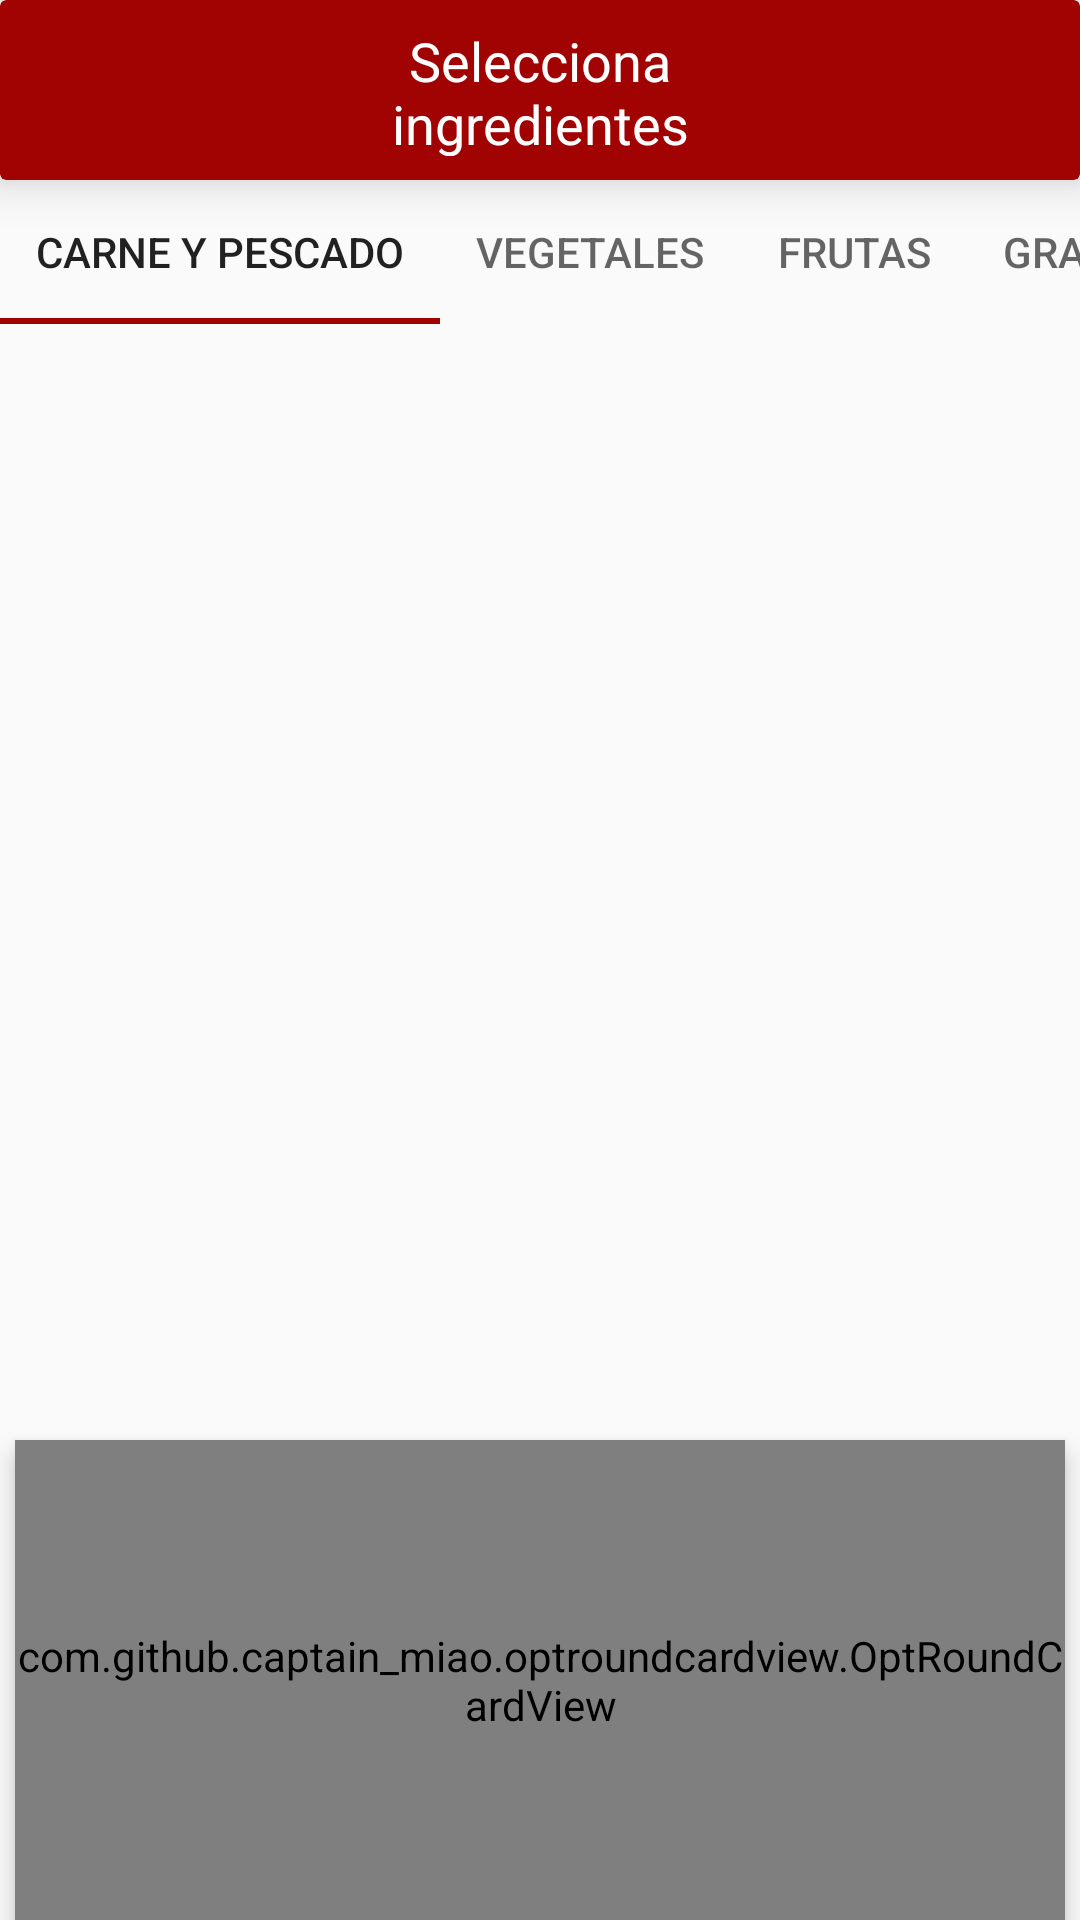

This screen was rendered from an Android layout file. Write that file and the resources it references.
<!-- AndroidManifest.xml: application theme AppTheme -->
<!-- res/layout/seleccion_ingredientes.xml -->
<?xml version="1.0" encoding="utf-8"?>
<androidx.constraintlayout.motion.widget.MotionLayout xmlns:android="http://schemas.android.com/apk/res/android"
    xmlns:app="http://schemas.android.com/apk/res-auto"
    android:layout_width="match_parent"
    android:layout_height="match_parent">
    <androidx.cardview.widget.CardView
        android:id="@+id/cardView2"
        android:layout_width="match_parent"
        android:layout_height="60dp"
        app:cardBackgroundColor="@color/loginbutpress"
        app:cardElevation="10dp"
        app:layout_constraintStart_toStartOf="parent"
        app:layout_constraintTop_toTopOf="parent">

        <TextView
            android:id="@+id/categoriaTitleTV"
            android:layout_width="104dp"
            android:layout_height="44dp"
            android:layout_gravity="center"
            android:gravity="center"
            android:text="Selecciona ingredientes"
            android:textColor="@color/light_blanco_detail"
            android:textSize="18sp" />
    </androidx.cardview.widget.CardView>


    <HorizontalScrollView
        android:id="@+id/horizontalScrollView"
        android:layout_width="wrap_content"
        android:layout_height="wrap_content"
        android:fadeScrollbars="false"
        android:scrollbarAlwaysDrawHorizontalTrack="false"
        android:scrollbarAlwaysDrawVerticalTrack="false"
        android:scrollbarStyle="outsideInset"
        android:scrollbars="none"
        app:layout_constraintStart_toStartOf="parent"
        app:layout_constraintTop_toBottomOf="@+id/cardView2">

        <com.google.android.material.tabs.TabLayout
            android:id="@+id/seleccionIngredientesTabLayout"
            android:layout_width="wrap_content"
            android:layout_height="match_parent"
            android:nestedScrollingEnabled="true"
            android:persistentDrawingCache="scrolling"
            android:scrollbars="horizontal">

            <com.google.android.material.tabs.TabItem
                android:id="@+id/id1"
                android:layout_width="100dp"
                android:layout_height="wrap_content"
                android:text="CARNE Y PESCADO"></com.google.android.material.tabs.TabItem>

            <com.google.android.material.tabs.TabItem
                android:id="@+id/id2"
                android:layout_width="wrap_content"
                android:layout_height="wrap_content"
                android:text="Vegetales" />

            <com.google.android.material.tabs.TabItem
                android:id="@+id/id3"
                android:layout_width="wrap_content"
                android:layout_height="wrap_content"
                android:text="FRUTAS" />

            <com.google.android.material.tabs.TabItem
                android:id="@+id/id4"
                android:layout_width="wrap_content"
                android:layout_height="wrap_content"
                android:text="GRANOS" />

            <com.google.android.material.tabs.TabItem
                android:id="@+id/id5"
                android:layout_width="wrap_content"
                android:layout_height="wrap_content"
                android:text="HIERBAS Y ESPECIES" />

            <com.google.android.material.tabs.TabItem
                android:id="@+id/id6"
                android:layout_width="wrap_content"
                android:layout_height="wrap_content"
                android:text="LACTEOS" />
        </com.google.android.material.tabs.TabLayout>
    </HorizontalScrollView>

    <FrameLayout
        android:id="@+id/Content"
        android:layout_width="match_parent"
        android:layout_height="wrap_content"
        android:layout_marginTop="20dp"
        app:layout_constraintEnd_toEndOf="parent"
        app:layout_constraintStart_toStartOf="parent"
        app:layout_constraintTop_toBottomOf="@+id/horizontalScrollView">

        <GridView
            android:id="@+id/seleccion_ingredientesGridView"
            android:layout_width="match_parent"
            android:layout_height="match_parent"
            android:horizontalSpacing="20dp"
            android:numColumns="3"
            android:padding="5dp"
            android:verticalSpacing="20dp" />
    </FrameLayout>

    <com.github.captain_miao.optroundcardview.OptRoundCardView
        android:id="@+id/scrollableContent"
        android:layout_width="match_parent"
        android:layout_height="160dp"
        android:layout_marginStart="5dp"
        android:layout_marginEnd="5dp"
        android:elevation="5dp"
        android:nestedScrollingEnabled="false"
        android:saveEnabled="false"
        app:layout_constraintBottom_toBottomOf="parent"
        app:layout_constraintEnd_toEndOf="parent"
        app:layout_constraintStart_toStartOf="parent"
        app:optRoundCardBackgroundColor="@color/light_blanco_detail"
        app:optRoundCardCornerRadius="20dp"
        app:optRoundCardLeftBottomCorner="false"
        app:optRoundCardRightBottomCorner="false"
        app:optRoundContentPadding="20dp">

        <LinearLayout
            android:layout_width="match_parent"
            android:layout_height="match_parent"
            android:orientation="vertical">

            <TextView
                android:id="@+id/textView3"
                android:layout_width="wrap_content"
                android:layout_height="wrap_content"
                android:text="Tus ingredientes"
                android:textColor="@color/loginbut"
                android:textSize="24sp" />

            <TextView
                android:id="@+id/seleccionIngredientesLabelTV"
                android:layout_width="match_parent"
                android:layout_height="wrap_content"
                android:layout_marginTop="10dp" />

        </LinearLayout>


    </com.github.captain_miao.optroundcardview.OptRoundCardView>

    <Button
        android:elevation="25dp"
        android:id="@+id/selecciomIngredientesFlotingButtom"
        android:layout_width="60dp"
        android:layout_height="60dp"
        android:layout_alignParentRight="true"
        android:layout_alignParentBottom="true"
        android:layout_marginEnd="10dp"
        android:layout_marginBottom="10dp"
        android:foregroundGravity="center"
        android:background="@drawable/botonbusqueda"
        app:fabSize="normal"
        app:layout_constraintBottom_toBottomOf="parent"
        app:layout_constraintEnd_toEndOf="parent"
        app:maxImageSize="30dp" />
</androidx.constraintlayout.motion.widget.MotionLayout>
<!-- resources referenced by this layout -->
<resources>
  <color name="light_blanco_detail">#FFFFFFFF</color>
  <color name="loginbut">#BF0404</color>
  <color name="loginbutpress">#A10202</color>
  <!-- drawable botonbusqueda (drawable) -->
  <?xml version="1.0" encoding="utf-8"?>
  <selector xmlns:android="http://schemas.android.com/apk/res/android">
  
      <item android:drawable="@drawable/botonbusquedaact"
          android:state_pressed="true"/>
  
      <item android:drawable="@drawable/botonbusquedades"/>
  
  </selector>
  <style name="AppTheme" parent="Theme.AppCompat.Light.NoActionBar">
          
          <item name="colorPrimary">@color/loginbutpress</item>
          <item name="colorPrimaryDark">@color/loginbutpress</item>
          <item name="colorAccent">@color/loginbutpress</item>
      </style>
  <!-- drawable botonbusquedaact: png bitmap (drawable-v24, 9150 bytes) -->
  <!-- drawable botonbusquedades: png bitmap (drawable-v24, 9017 bytes) -->
</resources>
